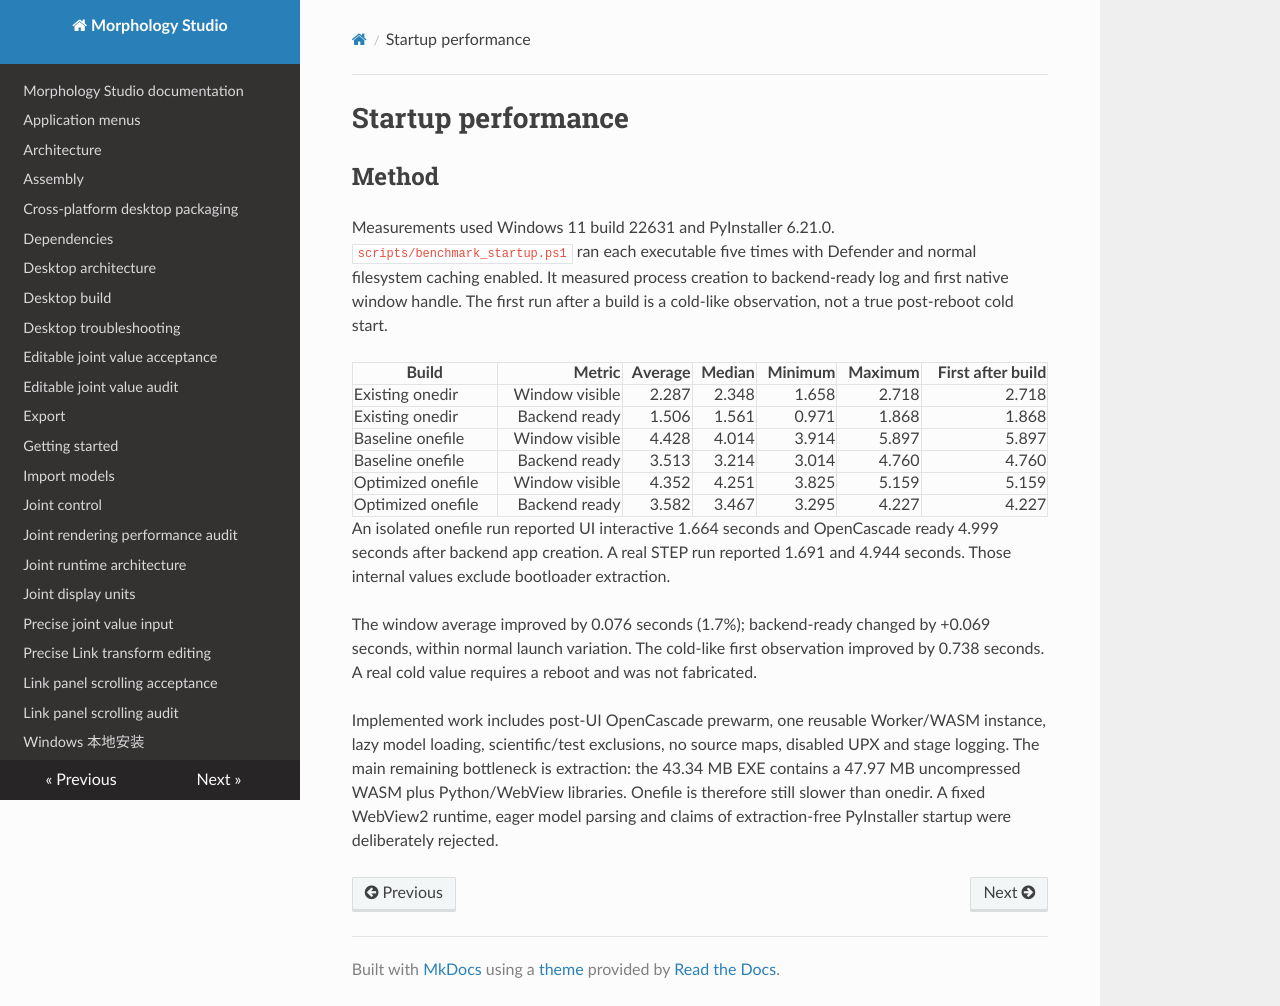

repository: sichenglil/Morphology_Studio · page: startup-performance/index.html · generator: mkdocs

# Startup performance

## Method

Measurements used Windows 11 build 22631 and PyInstaller 6.21.0. `scripts/benchmark_startup.ps1` ran
each executable five times with Defender and normal filesystem caching enabled. It measured process
creation to backend-ready log and first native window handle. The first run after a build is a
cold-like observation, not a true post-reboot cold start.

| Build | Metric | Average | Median | Minimum | Maximum | First after build |
|---|---:|---:|---:|---:|---:|---:|
| Existing onedir | Window visible | 2.287 | 2.348 | 1.658 | 2.718 | 2.718 |
| Existing onedir | Backend ready | 1.506 | 1.561 | 0.971 | 1.868 | 1.868 |
| Baseline onefile | Window visible | 4.428 | 4.014 | 3.914 | 5.897 | 5.897 |
| Baseline onefile | Backend ready | 3.513 | 3.214 | 3.014 | 4.760 | 4.760 |
| Optimized onefile | Window visible | 4.352 | 4.251 | 3.825 | 5.159 | 5.159 |
| Optimized onefile | Backend ready | 3.582 | 3.467 | 3.295 | 4.227 | 4.227 |

An isolated onefile run reported UI interactive 1.664 seconds and OpenCascade ready 4.999 seconds
after backend app creation. A real STEP run reported 1.691 and 4.944 seconds. Those internal values
exclude bootloader extraction.

The window average improved by 0.076 seconds (1.7%); backend-ready changed by +0.069 seconds, within
normal launch variation. The cold-like first observation improved by 0.738 seconds. A real cold value
requires a reboot and was not fabricated.

Implemented work includes post-UI OpenCascade prewarm, one reusable Worker/WASM instance, lazy model
loading, scientific/test exclusions, no source maps, disabled UPX and stage logging. The main remaining
bottleneck is extraction: the 43.34 MB EXE contains a 47.97 MB uncompressed WASM plus Python/WebView
libraries. Onefile is therefore still slower than onedir. A fixed WebView2 runtime, eager model parsing
and claims of extraction-free PyInstaller startup were deliberately rejected.
